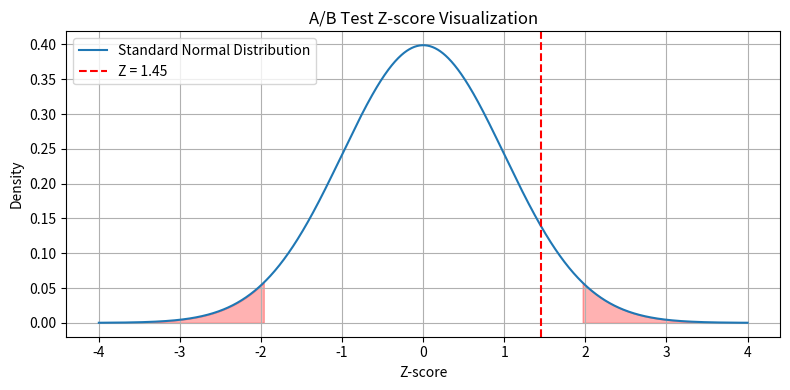

This figure's Python source:
import numpy as np
import scipy.stats as stats
import matplotlib.pyplot as plt

def run_ab_test(n_A, n_B, p_A, p_B, alpha=0.05):
    conversions_A = np.random.binomial(1, p_A, n_A)
    conversions_B = np.random.binomial(1, p_B, n_B)

    obs_p_A = conversions_A.mean()
    obs_p_B = conversions_B.mean()

    pooled_p = (conversions_A.sum() + conversions_B.sum()) / (n_A + n_B)
    std_error = np.sqrt(pooled_p * (1 - pooled_p) * (1/n_A + 1/n_B))

    z = (obs_p_B - obs_p_A) / std_error
    p_value = 2 * (1 - stats.norm.cdf(abs(z)))

    summary = {
        "Observed Conversion A": round(obs_p_A, 4),
        "Observed Conversion B": round(obs_p_B, 4),
        "Z-score": round(z, 4),
        "P-value": round(p_value, 4),
        "Statistically Significant?": "Yes" if p_value < alpha else "No"
    }

    # Plot
    x = np.linspace(-4, 4, 1000)
    y = stats.norm.pdf(x)
    plt.figure(figsize=(8, 4))
    plt.plot(x, y, label='Standard Normal Distribution')
    plt.axvline(z, color='red', linestyle='--', label=f'Z = {z:.2f}')
    plt.fill_between(x, y, where=(x > stats.norm.ppf(1 - alpha/2)), color='red', alpha=0.3)
    plt.fill_between(x, y, where=(x < stats.norm.ppf(alpha/2)), color='red', alpha=0.3)
    plt.title("A/B Test Z-score Visualization")
    plt.xlabel("Z-score")
    plt.ylabel("Density")
    plt.legend()
    plt.grid(True)
    plt.tight_layout()
    plt.show()

    return summary


# Example usage
if __name__ == "__main__":
    result = run_ab_test(n_A=1000, n_B=1000, p_A=0.12, p_B=0.15)
    for k, v in result.items():
        print(f"{k}: {v}")
